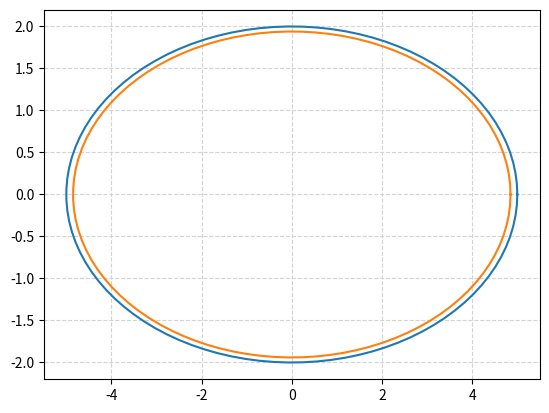

This figure's Python source:
#Ellipse circumference 
import numpy as np
from matplotlib import pyplot as plt
from math import pi
import random


##----------------------------------------------------##
def main():
    u = 0.0    #x-position of the center
    v = 0.0    #y-position of the center
    a = 5.0    #radius on the x-axis
    b = 2.0    #radius on the y-axis
  
    #scale factor for the inner ellipse
    dk = 0.97
    a2 = a*dk 
    b2 = b*dk
  
    t = np.linspace(0, 2*pi, 100)
    plt.plot(u + (a*np.cos(t)), v + b*np.sin(t) , label= "Original ellipse" )
    plt.plot(u + (a2*np.cos(t)), v + (b2*np.sin(t)) , label= "Inner ellipse" )
    plt.grid(color='lightgray',linestyle='--')
    plt.show()
    
    #Rectangle bounds
    x_min = u - a
    x_max = u + a
    y_min = v - b
    y_max = v + b 
    #Random number generator in a rectangle
    rand_num_x = random.uniform(x_min, x_max)
    rand_num_y = random.uniform(y_min, y_max)
    

##----------------------------------------------------##
main()
